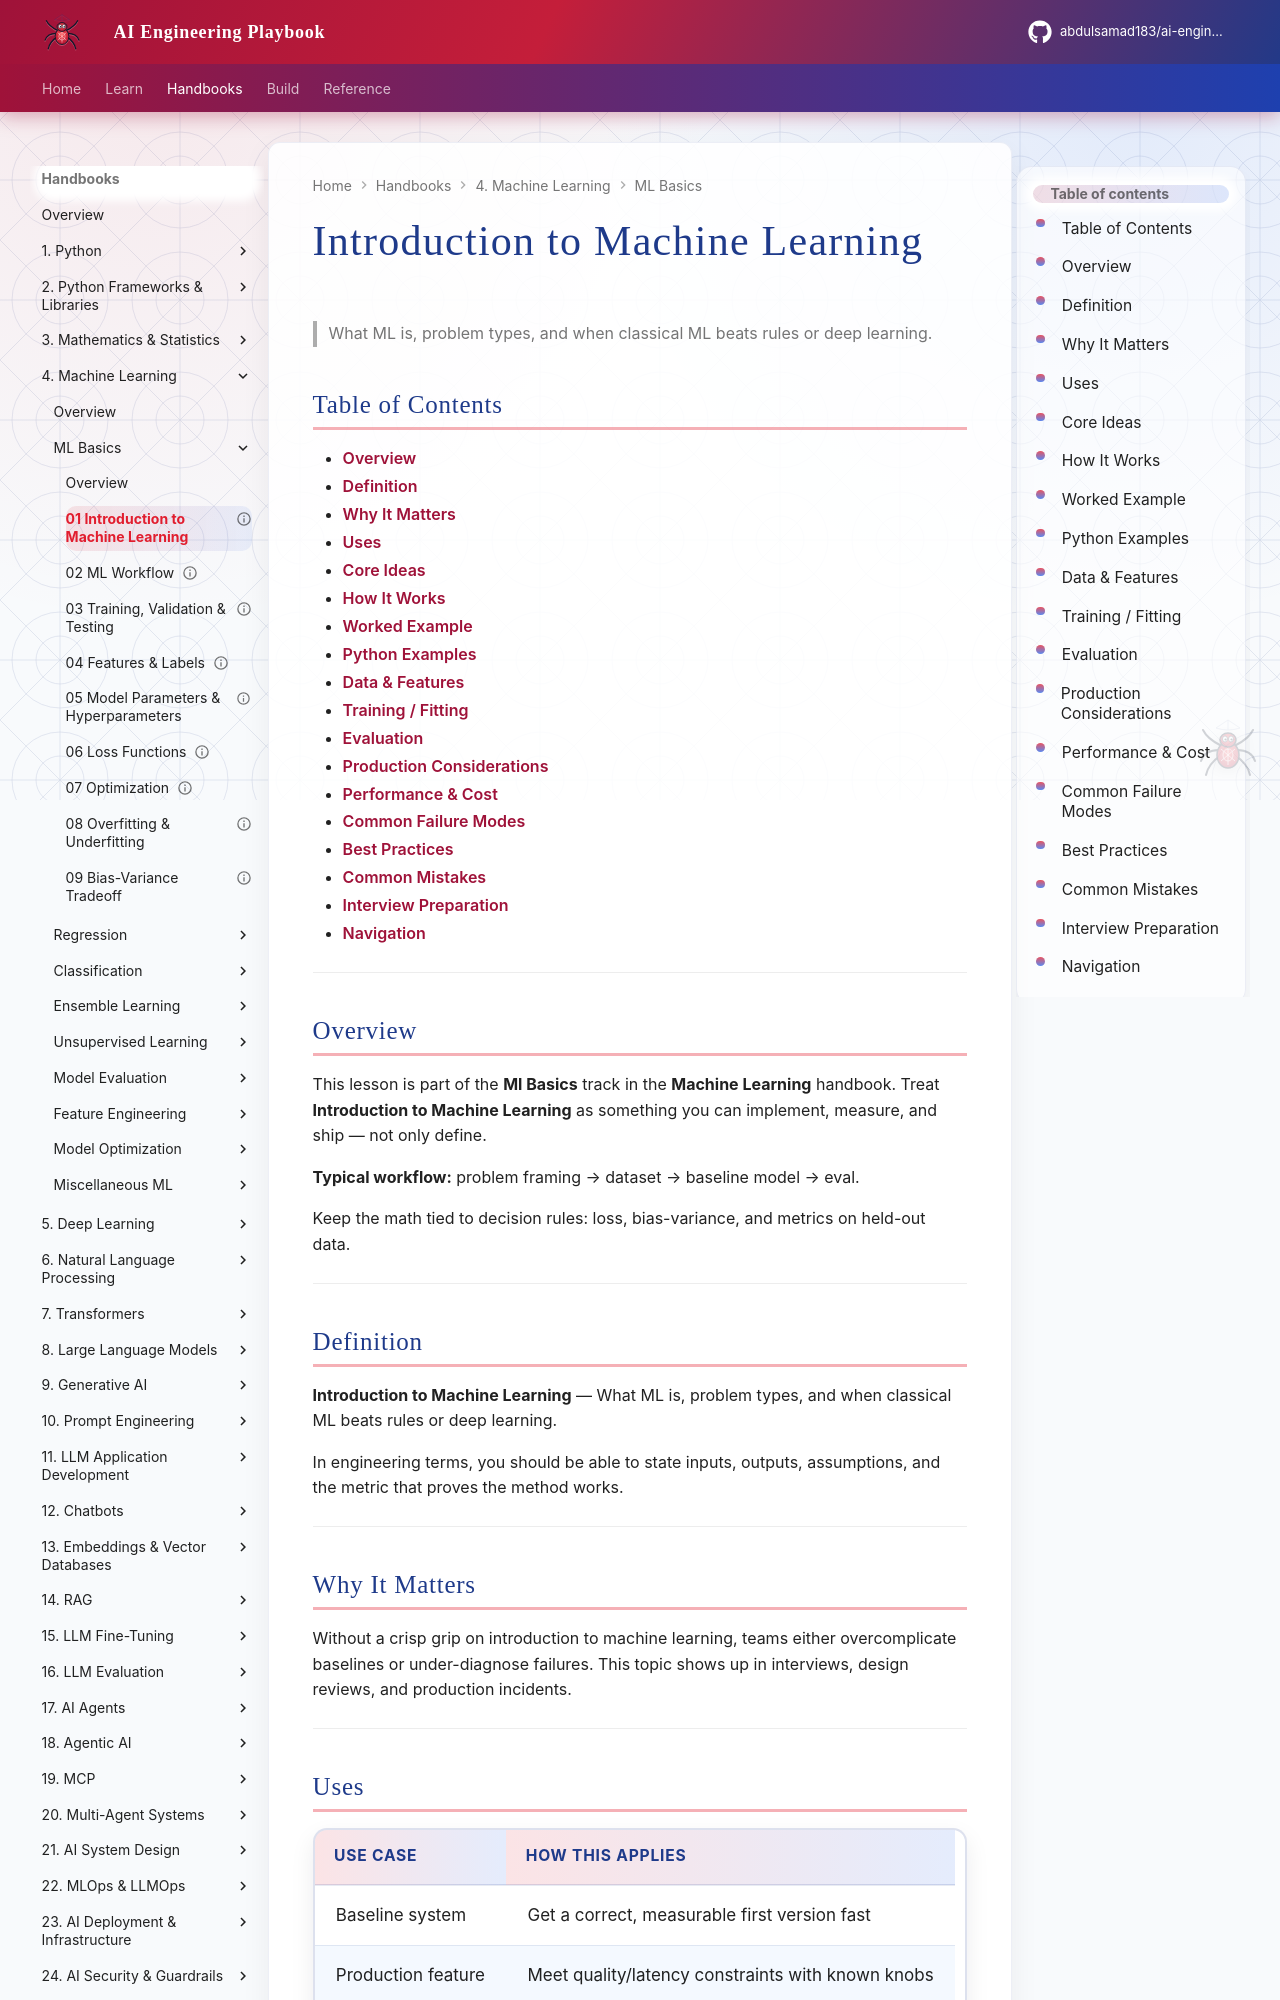

repository: abdulsamad183/ai-engineering-playbook · page: domains/machine-learning/ml-basics/01-introduction-to-machine-learning/index.html · generator: mkdocs

---
title: "Introduction to Machine Learning"
description: "What ML is, problem types, and when classical ML beats rules or deep learning."
domain: machine-learning
tags: [ml-basics, machine-learning]
status: published
created: 2026-08-11
updated: 2026-08-12
version: "2.0"
related:
  - ../README.md
  - ../../mathematics-statistics/README.md
  - ../../python-frameworks-libraries/README.md
  - ../../deep-learning/README.md
---

# Introduction to Machine Learning

> What ML is, problem types, and when classical ML beats rules or deep learning.

## Table of Contents

- [Overview](#overview)
- [Definition](#definition)
- [Why It Matters](#why-it-matters)
- [Uses](#uses)
- [Core Ideas](#core-ideas)
- [How It Works](#how-it-works)
- [Worked Example](#worked-example)
- [Python Examples](#python-examples)
- [Data & Features](#data--features)
- [Training / Fitting](#training--fitting)
- [Evaluation](#evaluation)
- [Production Considerations](#production-considerations)
- [Performance & Cost](#performance--cost)
- [Common Failure Modes](#common-failure-modes)
- [Best Practices](#best-practices)
- [Common Mistakes](#common-mistakes)
- [Interview Preparation](#interview-preparation)
- [Navigation](#navigation)

---

## Overview

This lesson is part of the **Ml Basics** track in the **Machine Learning** handbook. Treat **Introduction to Machine Learning** as something you can implement, measure, and ship — not only define.

**Typical workflow:** problem framing → dataset → baseline model → eval.

Keep the math tied to decision rules: loss, bias-variance, and metrics on held-out data.

---

## Definition

**Introduction to Machine Learning** — What ML is, problem types, and when classical ML beats rules or deep learning.

In engineering terms, you should be able to state inputs, outputs, assumptions, and the metric that proves the method works.

---

## Why It Matters

Without a crisp grip on introduction to machine learning, teams either overcomplicate baselines or under-diagnose failures. This topic shows up in interviews, design reviews, and production incidents.

---
